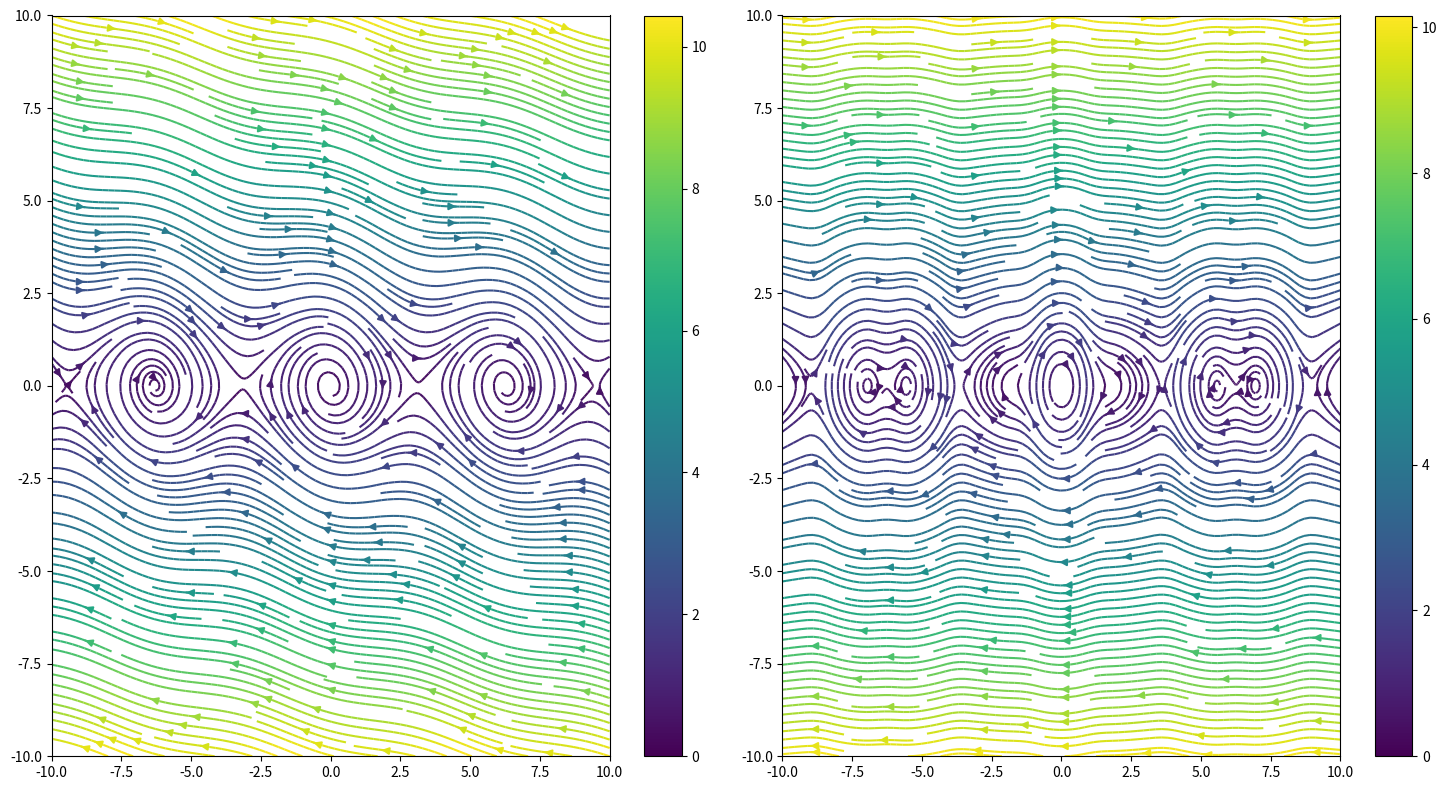

Source code (Python):
import matplotlib.pyplot as plt
import numpy as np

w = 10
Y, X = np.mgrid[-w:w:25j, -w:w:25j]

# X est l'angle, donc -sin(X) donne une action du poids
# Y est la vitesse angulaire, donc -0.2 * Y donne une force de frottement qui
# agit toujours contre le mouvement
# et donc V est la composante vitesse angulaire du vecteur de trajectoire du système
# là on modélise la force conservative du poids (-sin(X)) et un frottement
# d'un fluide (-K*Y)
V = -np.sin(X) - 0.2 * Y # composante du vecteur résultant sur l'axe vertical
# et U la composante position du vecteur de trajectoire
U = Y # composante du vecteur résultant sur l'axe horizontal

# calcul de la norme des vecteurs afin de les colorier selon
# leur intensité
speed = np.sqrt(U**2 + V**2)

# On dessine 1 rangée et 2 colonnes de graphes, donc deux graphes
# côte à côte. Si vous en rajoutez comprenez que axs est un tableau
# des graphes à configurer. figsize permet de modifier la taille
# des graphes à votre guise
fig, axs = plt.subplots(1, 2, figsize=(15, 8))

# Système pendule avec frottements
strm = axs[0].streamplot(X, Y, U, V, density=3, color=speed)
fig.colorbar(strm.lines)

# deuxième système pour s'amuser à faire des comparaisons
_V = -np.sin(X) - np.sin(2.5*X)
_U = Y

_speed = np.sqrt(U**2 + _V**2)

strm = axs[1].streamplot(X, Y, _U, _V, density=3, color=_speed)
fig.colorbar(strm.lines)

plt.tight_layout()
plt.show()